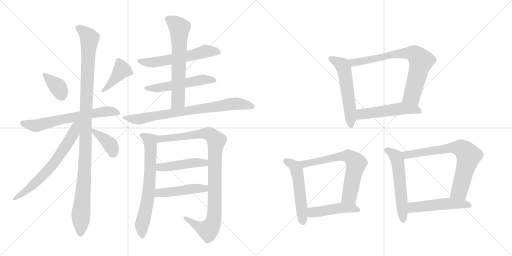
t = 0.00 s
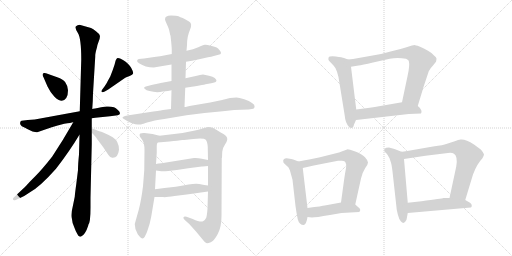
t = 3.41 s
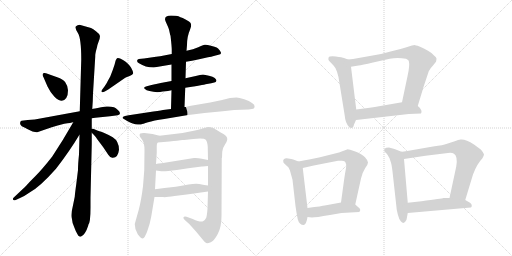
t = 6.81 s
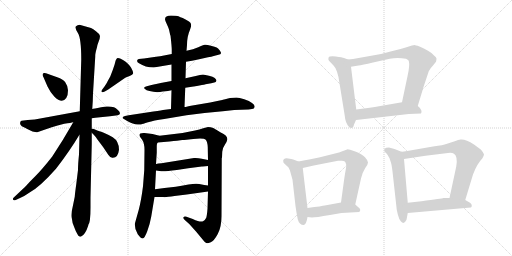
t = 10.22 s
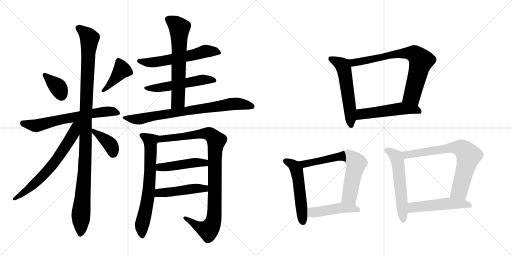
t = 13.62 s
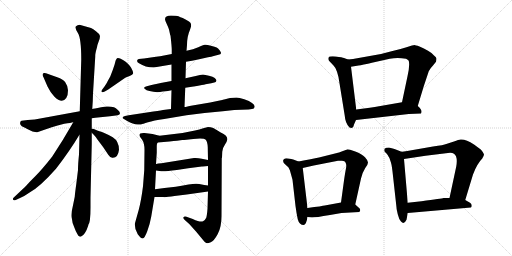
t = 17.03 s

The animated SVG that drew these frames (rendered in a browser with its animation timeline set to each time). Animation: 23 CSS @keyframes rules; one cycle of 17.03 s.

<svg version="1.1" viewBox="0 0 2048 1024" xmlns="http://www.w3.org/2000/svg">
  <g stroke="lightgray" stroke-dasharray="1,1" stroke-width="1" transform="scale(4, 4)">
    <line x1="0" y1="0" x2="256" y2="256"></line>
    <line x1="256" y1="0" x2="0" y2="256"></line>
    <line x1="128" y1="0" x2="128" y2="256"></line>
    <line x1="0" y1="128" x2="256" y2="128"></line>
    <line x1="256" y1="0" x2="512" y2="256"></line>
    <line x1="512" y1="0" x2="256" y2="256"></line>
    <line x1="384" y1="0" x2="384" y2="256"></line>
    <line x1="256" y1="128" x2="512" y2="128"></line>
  </g>
<g transform="scale(1, -1) translate(0, -850)">
   <style type="text/css">
    @keyframes keyframes0 {
      from {
       stroke: black;
       stroke-dashoffset: 363;
       stroke-width: 128;
       }
       54% {
       animation-timing-function: step-end;
       stroke: black;
       stroke-dashoffset: 0;
       stroke-width: 128;
       }
       to {
       stroke: black;
       stroke-width: 1024;
       }
       }
       #make-me-a-hanzi-animation-0 {
         animation: keyframes0 0.545410s both;
         animation-delay: 0.000000s;
         animation-timing-function: linear;
       }
    @keyframes keyframes1 {
      from {
       stroke: black;
       stroke-dashoffset: 406;
       stroke-width: 128;
       }
       57% {
       animation-timing-function: step-end;
       stroke: black;
       stroke-dashoffset: 0;
       stroke-width: 128;
       }
       to {
       stroke: black;
       stroke-width: 1024;
       }
       }
       #make-me-a-hanzi-animation-1 {
         animation: keyframes1 0.580404s both;
         animation-delay: 0.545410s;
         animation-timing-function: linear;
       }
    @keyframes keyframes2 {
      from {
       stroke: black;
       stroke-dashoffset: 639;
       stroke-width: 128;
       }
       68% {
       animation-timing-function: step-end;
       stroke: black;
       stroke-dashoffset: 0;
       stroke-width: 128;
       }
       to {
       stroke: black;
       stroke-width: 1024;
       }
       }
       #make-me-a-hanzi-animation-2 {
         animation: keyframes2 0.770020s both;
         animation-delay: 1.125814s;
         animation-timing-function: linear;
       }
    @keyframes keyframes3 {
      from {
       stroke: black;
       stroke-dashoffset: 1100;
       stroke-width: 128;
       }
       78% {
       animation-timing-function: step-end;
       stroke: black;
       stroke-dashoffset: 0;
       stroke-width: 128;
       }
       to {
       stroke: black;
       stroke-width: 1024;
       }
       }
       #make-me-a-hanzi-animation-3 {
         animation: keyframes3 1.145182s both;
         animation-delay: 1.895833s;
         animation-timing-function: linear;
       }
    @keyframes keyframes4 {
      from {
       stroke: black;
       stroke-dashoffset: 660;
       stroke-width: 128;
       }
       68% {
       animation-timing-function: step-end;
       stroke: black;
       stroke-dashoffset: 0;
       stroke-width: 128;
       }
       to {
       stroke: black;
       stroke-width: 1024;
       }
       }
       #make-me-a-hanzi-animation-4 {
         animation: keyframes4 0.787109s both;
         animation-delay: 3.041016s;
         animation-timing-function: linear;
       }
    @keyframes keyframes5 {
      from {
       stroke: black;
       stroke-dashoffset: 384;
       stroke-width: 128;
       }
       56% {
       animation-timing-function: step-end;
       stroke: black;
       stroke-dashoffset: 0;
       stroke-width: 128;
       }
       to {
       stroke: black;
       stroke-width: 1024;
       }
       }
       #make-me-a-hanzi-animation-5 {
         animation: keyframes5 0.562500s both;
         animation-delay: 3.828125s;
         animation-timing-function: linear;
       }
    @keyframes keyframes6 {
      from {
       stroke: black;
       stroke-dashoffset: 577;
       stroke-width: 128;
       }
       65% {
       animation-timing-function: step-end;
       stroke: black;
       stroke-dashoffset: 0;
       stroke-width: 128;
       }
       to {
       stroke: black;
       stroke-width: 1024;
       }
       }
       #make-me-a-hanzi-animation-6 {
         animation: keyframes6 0.719564s both;
         animation-delay: 4.390625s;
         animation-timing-function: linear;
       }
    @keyframes keyframes7 {
      from {
       stroke: black;
       stroke-dashoffset: 530;
       stroke-width: 128;
       }
       63% {
       animation-timing-function: step-end;
       stroke: black;
       stroke-dashoffset: 0;
       stroke-width: 128;
       }
       to {
       stroke: black;
       stroke-width: 1024;
       }
       }
       #make-me-a-hanzi-animation-7 {
         animation: keyframes7 0.681315s both;
         animation-delay: 5.110189s;
         animation-timing-function: linear;
       }
    @keyframes keyframes8 {
      from {
       stroke: black;
       stroke-dashoffset: 636;
       stroke-width: 128;
       }
       67% {
       animation-timing-function: step-end;
       stroke: black;
       stroke-dashoffset: 0;
       stroke-width: 128;
       }
       to {
       stroke: black;
       stroke-width: 1024;
       }
       }
       #make-me-a-hanzi-animation-8 {
         animation: keyframes8 0.767578s both;
         animation-delay: 5.791504s;
         animation-timing-function: linear;
       }
    @keyframes keyframes9 {
      from {
       stroke: black;
       stroke-dashoffset: 766;
       stroke-width: 128;
       }
       71% {
       animation-timing-function: step-end;
       stroke: black;
       stroke-dashoffset: 0;
       stroke-width: 128;
       }
       to {
       stroke: black;
       stroke-width: 1024;
       }
       }
       #make-me-a-hanzi-animation-9 {
         animation: keyframes9 0.873372s both;
         animation-delay: 6.559082s;
         animation-timing-function: linear;
       }
    @keyframes keyframes10 {
      from {
       stroke: black;
       stroke-dashoffset: 683;
       stroke-width: 128;
       }
       69% {
       animation-timing-function: step-end;
       stroke: black;
       stroke-dashoffset: 0;
       stroke-width: 128;
       }
       to {
       stroke: black;
       stroke-width: 1024;
       }
       }
       #make-me-a-hanzi-animation-10 {
         animation: keyframes10 0.805827s both;
         animation-delay: 7.432454s;
         animation-timing-function: linear;
       }
    @keyframes keyframes11 {
      from {
       stroke: black;
       stroke-dashoffset: 968;
       stroke-width: 128;
       }
       76% {
       animation-timing-function: step-end;
       stroke: black;
       stroke-dashoffset: 0;
       stroke-width: 128;
       }
       to {
       stroke: black;
       stroke-width: 1024;
       }
       }
       #make-me-a-hanzi-animation-11 {
         animation: keyframes11 1.037760s both;
         animation-delay: 8.238281s;
         animation-timing-function: linear;
       }
    @keyframes keyframes12 {
      from {
       stroke: black;
       stroke-dashoffset: 456;
       stroke-width: 128;
       }
       60% {
       animation-timing-function: step-end;
       stroke: black;
       stroke-dashoffset: 0;
       stroke-width: 128;
       }
       to {
       stroke: black;
       stroke-width: 1024;
       }
       }
       #make-me-a-hanzi-animation-12 {
         animation: keyframes12 0.621094s both;
         animation-delay: 9.276042s;
         animation-timing-function: linear;
       }
    @keyframes keyframes13 {
      from {
       stroke: black;
       stroke-dashoffset: 462;
       stroke-width: 128;
       }
       60% {
       animation-timing-function: step-end;
       stroke: black;
       stroke-dashoffset: 0;
       stroke-width: 128;
       }
       to {
       stroke: black;
       stroke-width: 1024;
       }
       }
       #make-me-a-hanzi-animation-13 {
         animation: keyframes13 0.625977s both;
         animation-delay: 9.897135s;
         animation-timing-function: linear;
       }
    @keyframes keyframes14 {
      from {
       stroke: black;
       stroke-dashoffset: 552;
       stroke-width: 128;
       }
       64% {
       animation-timing-function: step-end;
       stroke: black;
       stroke-dashoffset: 0;
       stroke-width: 128;
       }
       to {
       stroke: black;
       stroke-width: 1024;
       }
       }
       #make-me-a-hanzi-animation-14 {
         animation: keyframes14 0.699219s both;
         animation-delay: 10.523112s;
         animation-timing-function: linear;
       }
    @keyframes keyframes15 {
      from {
       stroke: black;
       stroke-dashoffset: 741;
       stroke-width: 128;
       }
       71% {
       animation-timing-function: step-end;
       stroke: black;
       stroke-dashoffset: 0;
       stroke-width: 128;
       }
       to {
       stroke: black;
       stroke-width: 1024;
       }
       }
       #make-me-a-hanzi-animation-15 {
         animation: keyframes15 0.853027s both;
         animation-delay: 11.222331s;
         animation-timing-function: linear;
       }
    @keyframes keyframes16 {
      from {
       stroke: black;
       stroke-dashoffset: 515;
       stroke-width: 128;
       }
       63% {
       animation-timing-function: step-end;
       stroke: black;
       stroke-dashoffset: 0;
       stroke-width: 128;
       }
       to {
       stroke: black;
       stroke-width: 1024;
       }
       }
       #make-me-a-hanzi-animation-16 {
         animation: keyframes16 0.669108s both;
         animation-delay: 12.075358s;
         animation-timing-function: linear;
       }
    @keyframes keyframes17 {
      from {
       stroke: black;
       stroke-dashoffset: 523;
       stroke-width: 128;
       }
       63% {
       animation-timing-function: step-end;
       stroke: black;
       stroke-dashoffset: 0;
       stroke-width: 128;
       }
       to {
       stroke: black;
       stroke-width: 1024;
       }
       }
       #make-me-a-hanzi-animation-17 {
         animation: keyframes17 0.675618s both;
         animation-delay: 12.744466s;
         animation-timing-function: linear;
       }
    @keyframes keyframes18 {
      from {
       stroke: black;
       stroke-dashoffset: 659;
       stroke-width: 128;
       }
       68% {
       animation-timing-function: step-end;
       stroke: black;
       stroke-dashoffset: 0;
       stroke-width: 128;
       }
       to {
       stroke: black;
       stroke-width: 1024;
       }
       }
       #make-me-a-hanzi-animation-18 {
         animation: keyframes18 0.786296s both;
         animation-delay: 13.420085s;
         animation-timing-function: linear;
       }
    @keyframes keyframes19 {
      from {
       stroke: black;
       stroke-dashoffset: 457;
       stroke-width: 128;
       }
       60% {
       animation-timing-function: step-end;
       stroke: black;
       stroke-dashoffset: 0;
       stroke-width: 128;
       }
       to {
       stroke: black;
       stroke-width: 1024;
       }
       }
       #make-me-a-hanzi-animation-19 {
         animation: keyframes19 0.621908s both;
         animation-delay: 14.206380s;
         animation-timing-function: linear;
       }
    @keyframes keyframes20 {
      from {
       stroke: black;
       stroke-dashoffset: 558;
       stroke-width: 128;
       }
       64% {
       animation-timing-function: step-end;
       stroke: black;
       stroke-dashoffset: 0;
       stroke-width: 128;
       }
       to {
       stroke: black;
       stroke-width: 1024;
       }
       }
       #make-me-a-hanzi-animation-20 {
         animation: keyframes20 0.704102s both;
         animation-delay: 14.828288s;
         animation-timing-function: linear;
       }
    @keyframes keyframes21 {
      from {
       stroke: black;
       stroke-dashoffset: 720;
       stroke-width: 128;
       }
       70% {
       animation-timing-function: step-end;
       stroke: black;
       stroke-dashoffset: 0;
       stroke-width: 128;
       }
       to {
       stroke: black;
       stroke-width: 1024;
       }
       }
       #make-me-a-hanzi-animation-21 {
         animation: keyframes21 0.835938s both;
         animation-delay: 15.532389s;
         animation-timing-function: linear;
       }
    @keyframes keyframes22 {
      from {
       stroke: black;
       stroke-dashoffset: 502;
       stroke-width: 128;
       }
       62% {
       animation-timing-function: step-end;
       stroke: black;
       stroke-dashoffset: 0;
       stroke-width: 128;
       }
       to {
       stroke: black;
       stroke-width: 1024;
       }
       }
       #make-me-a-hanzi-animation-22 {
         animation: keyframes22 0.658529s both;
         animation-delay: 16.368327s;
         animation-timing-function: linear;
       }
</style>
<path d="M 184 557 Q 173 560 171 554.5 Q 169 549 174 541 L 190 504 Q 201 481 217 464 Q 248 433 265 458 Q 272 468 272 489 Q 270 509 261 521 Q 252 533 229 541 L 184 557 Z" fill="lightgray"></path> 
<path d="M 431 526 Q 428 518 418 504 L 409 492 Q 404 486 407 482.5 Q 410 479 419 484 L 433 492 L 501 539 Q 506 543 518.5 546.5 Q 531 550 532.5 556 Q 534 562 524.5 579 Q 515 596 492 610 Q 469 624 466 614 Q 463 612 461.5 604 Q 460 596 451 570 L 441 544 L 431 526 Z" fill="lightgray"></path> 
<path d="M 367 377 L 381 379 L 440 385 L 471 389 Q 480 391 480 397 Q 480 403 471.5 410.5 Q 463 418 456 421 Q 435 427 404.5 421.5 Q 374 416 369 414 L 319 405 L 139 372 L 111 370 L 86 367 Q 82 366 80.5 359.5 Q 79 353 87 345 Q 102 339 109 334 L 130 324 Q 145 320 149 321 L 169 328 Q 201 340 257 355 Q 285 359 293 361 L 367 377 Z" fill="lightgray"></path> 
<path d="M 362 19 L 362 60 L 367 273 L 367 319 L 367 335 L 367 377 L 369 414 L 371 445 L 372 476 L 381 624 Q 380 634 388 661 Q 389 670 395 685 Q 401 700 399.5 707.5 Q 398 715 385 724.5 Q 372 734 364 738 L 318 751 Q 310 751 304 745 Q 298 739 311.5 718 Q 325 697 325 612 L 319 405 L 318 310 L 316 232 Q 312 194 312 170 L 305 113 Q 300 78 299 63 L 291 24 Q 282 -11 288 -27 Q 288 -42 299 -64 L 303 -74 Q 310 -88 313.5 -92.5 Q 317 -97 323 -97 Q 341 -90 353 -52 L 353 -50 Q 362 -41 362 19 Z" fill="lightgray"></path> 
<path d="M 293 361 Q 251 287 209 224 Q 169 173 142 146 Q 114 118 109 112 Q 104 106 70 74 L 54 59 Q 51 56 52 52 Q 53 47 63 50 L 78 57 Q 96 64 120 81 Q 161 104 224 175 Q 281 249 317 310 L 318 310 C 363 375 311 393 293 361 Z" fill="lightgray"></path> 
<path d="M 367 319 L 375 311 Q 382 304 389 293 L 413 261 L 433 231 Q 439 221 449 219 Q 472 217 476 251 Q 476 285 451 301 Q 436 310 415 319 Q 393 327 389 328 L 373 335 Q 370 336 367 335 C 352 334 352 334 367 319 Z" fill="lightgray"></path> 
<path d="M 744 603 L 768 607 L 792 612 L 832 621 Q 846 622 855 626 L 874 631 Q 883 633 884 637 Q 885 641 878.5 649.5 Q 872 658 866.5 660.5 Q 861 663 843.5 667.5 Q 826 672 819 671 Q 812 670 793 661.5 Q 774 653 746 647 L 687 634 L 656 628 Q 641 624 624 623 L 576 616 L 565 615 Q 553 614 551 612 Q 544 604 556 597 Q 581 580 615 580 L 686 592 L 744 603 Z" fill="lightgray"></path> 
<path d="M 741 499 L 774 504 Q 775 504 797.5 508 Q 820 512 822 513 L 845 517 L 857 520 Q 864 521 866 527 Q 866 532 859 538 Q 852 544 836 547 L 812 552 Q 802 552 783 546 L 742 537 L 686 526 L 648 519 L 606 510 L 587 505 Q 572 502 578.5 495 Q 585 488 598 486 Q 626 478 651 484 Q 675 486 686 489 L 741 499 Z" fill="lightgray"></path> 
<path d="M 738 422 L 741 499 L 742 537 L 744 603 L 746 647 L 748 670 Q 748 704 760 731 Q 771 757 756 764 Q 741 774 731 778 Q 721 781 714 785 Q 707 788 684 788 Q 660 788 660 773 Q 660 768 667 754 Q 674 739 676 732 L 681 709 L 682 708 Q 687 663 687 652 L 687 634 L 686 592 L 686 526 L 686 489 L 684 414 C 683 384 737 392 738 422 Z" fill="lightgray"></path> 
<path d="M 920 458 L 884 449 Q 869 445 817 436 L 764 427 Q 741 422 740 422 L 738 422 L 684 414 L 652 410 Q 636 407 594 401 L 515 389 L 500 386 Q 484 381 494 375 Q 523 356 541 353.5 Q 559 351 564.5 352.5 Q 570 354 592 361 Q 614 368 657 374 L 746 389 L 818 398 L 891 405 L 937 410 L 994 412 L 1008 414 Q 1017 414 1018.5 422.5 Q 1020 431 1008 438 Q 998 446 977 453 Q 956 460 946 460 L 920 458 Z" fill="lightgray"></path> 
<path d="M 638 307 L 610 314 L 578 318 Q 569 319 561 316 Q 553 309 568 292 Q 578 277 578 251 L 577 169 L 572 105 Q 565 49 555 11 L 539 -46 Q 539 -69 551 -87 Q 563 -104 571 -104 Q 578 -104 589 -75 Q 600 -45 605 -16 L 618 62 L 620 93 L 624 168 L 624 194 L 627 239 L 627 267 Q 627 276 631 280 C 639 307 639 307 638 307 Z" fill="lightgray"></path> 
<path d="M 889 243 Q 891 260 900 272 Q 908 284 909 291 Q 912 307 883 320 Q 862 333 853 338 Q 843 342 832 342 L 813 337 Q 798 331 780 328 L 730 318 L 638 307 C 608 303 601 277 631 280 L 678 284 Q 696 286 708 287 L 729 290 Q 736 290 746 291 L 773 294 Q 815 299 823 291 Q 830 283 831 261 L 832 210 L 832 186 L 832 108 L 832 84 L 830 15 Q 828 -11 825 -21 Q 821 -30 812 -35 Q 802 -40 771 -26 L 746 -17 Q 736 -15 734 -19 Q 731 -22 739 -30 L 757 -46 L 784 -76 L 813 -111 Q 819 -120 825 -122 Q 830 -124 843 -119 Q 856 -114 871 -86 Q 886 -58 886 -15 L 887 217 L 888 220 L 889 243 Z" fill="lightgray"></path> 
<path d="M 624 168 L 645 165 Q 656 163 707 170 L 753 177 L 807 184 L 811 184 L 832 186 C 862 189 861 204 832 210 L 807 215 Q 791 219 776 218 L 646 197 Q 632 196 624 194 C 595 188 594 172 624 168 Z" fill="lightgray"></path> 
<path d="M 618 62 L 652 62 Q 661 60 698 66 L 747 72 L 832 84 C 862 88 862 104 832 108 L 817 110 L 797 114 Q 783 117 754 112 Q 725 106 703 103 L 658 98 L 620 93 C 590 89 588 62 618 62 Z" fill="lightgray"></path> 
<path d="M 1392 612 L 1376 618 Q 1370 621 1343 624 Q 1317 627 1314 619 Q 1312 612 1316 607 L 1334 588 Q 1341 582 1348 563 Q 1355 543 1358 517 L 1379 387 Q 1381 357 1398 340 L 1406 338 L 1412 341 Q 1414 343 1416 352 L 1424 370 L 1425 412 L 1404 583 C 1401 609 1401 609 1392 612 Z" fill="lightgray"></path> 
<path d="M 1671 426 L 1695 505 L 1715 565 Q 1720 576 1732 588 L 1744 603 Q 1746 610 1746 616 Q 1746 621 1736 628 Q 1730 637 1712 647 Q 1696 657 1678 664 Q 1661 670 1657 670 Q 1654 670 1626 661 Q 1598 652 1566 645 L 1524 634 L 1412 614 L 1392 612 C 1362 609 1374 578 1404 583 L 1434 588 Q 1448 590 1492 600 L 1559 615 Q 1590 622 1624 615 Q 1629 613 1635 607 Q 1640 588 1630 545 L 1608 441 C 1602 412 1662 397 1671 426 Z" fill="lightgray"></path> 
<path d="M 1424 370 L 1635 394 L 1684 396 L 1686 402 Q 1687 413 1671 426 C 1649 446 1638 446 1608 441 L 1516 425 Q 1501 422 1479 419 L 1425 412 C 1395 408 1394 367 1424 370 Z" fill="lightgray"></path> 
<path d="M 1194 204 L 1173 212 Q 1167 214 1153 216 Q 1140 218 1137 214 Q 1131 211 1133 205 Q 1132 200 1138 195 L 1150 184 Q 1157 179 1162 160 L 1170 131 L 1182 26 Q 1186 -4 1191 -27 Q 1197 -50 1215 -50 Q 1226 -46 1230 -18 L 1230 18 L 1211 178 C 1209 198 1209 198 1194 204 Z" fill="lightgray"></path> 
<path d="M 1421 32 L 1444 136 Q 1451 163 1461 178 Q 1472 192 1472 200 Q 1472 208 1460 221 Q 1448 234 1421 244 Q 1395 253 1391 253 L 1372 246 Q 1356 239 1340 236 L 1276 220 Q 1249 214 1194 204 C 1164 199 1182 171 1211 178 L 1255 188 L 1352 207 Q 1357 208 1368 207 Q 1380 206 1382 200 Q 1387 192 1384 177 Q 1381 162 1376 128 L 1364 40 C 1360 10 1415 3 1421 32 Z" fill="lightgray"></path> 
<path d="M 1366 -2 L 1437 2 Q 1447 12 1432 22 L 1421 32 C 1404 47 1394 45 1364 40 L 1299 28 Q 1291 26 1230 18 C 1200 14 1200 -15 1230 -18 L 1248 -20 Q 1262 -20 1320 -10 L 1366 -2 Z" fill="lightgray"></path> 
<path d="M 1606 243 L 1578 254 Q 1567 258 1556 260 Q 1543 260 1538 255 Q 1536 249 1538 244 L 1547 235 Q 1551 230 1554 224 Q 1558 220 1561 208 Q 1566 198 1570 164 L 1586 20 Q 1586 14 1591 -7 Q 1596 -28 1604 -36 Q 1616 -50 1626 -29 L 1631 -2 L 1631 39 L 1616 214 C 1614 240 1614 240 1606 243 Z" fill="lightgray"></path> 
<path d="M 1732 264 L 1629 246 Q 1609 242 1606 243 C 1576 240 1586 210 1616 214 L 1702 227 L 1792 238 Q 1808 240 1816 235 Q 1832 224 1825 184 L 1798 58 C 1792 29 1852 21 1861 50 L 1892 152 Q 1908 195 1929 216 Q 1936 229 1936 232 Q 1936 234 1931 242 Q 1926 249 1923 252 L 1896 272 Q 1864 293 1844 292 Q 1837 293 1816 284 L 1785 274 Q 1776 270 1732 264 Z" fill="lightgray"></path> 
<path d="M 1631 -2 L 1883 20 Q 1887 21 1887 28 Q 1887 35 1880 39 L 1861 50 L 1798 58 L 1774 58 Q 1768 56 1686 45 L 1631 39 C 1601 36 1601 -5 1631 -2 Z" fill="lightgray"></path> 
      <clipPath id="make-me-a-hanzi-clip-0">
      <path d="M 184 557 Q 173 560 171 554.5 Q 169 549 174 541 L 190 504 Q 201 481 217 464 Q 248 433 265 458 Q 272 468 272 489 Q 270 509 261 521 Q 252 533 229 541 L 184 557 Z" fill="lightgray"></path>
      </clipPath>
      <path clip-path="url(#make-me-a-hanzi-clip-0)" d="M 179 549 L 233 500 L 246 468 " fill="none" id="make-me-a-hanzi-animation-0" stroke-dasharray="235 470" stroke-linecap="round"></path>

      <clipPath id="make-me-a-hanzi-clip-1">
      <path d="M 431 526 Q 428 518 418 504 L 409 492 Q 404 486 407 482.5 Q 410 479 419 484 L 433 492 L 501 539 Q 506 543 518.5 546.5 Q 531 550 532.5 556 Q 534 562 524.5 579 Q 515 596 492 610 Q 469 624 466 614 Q 463 612 461.5 604 Q 460 596 451 570 L 441 544 L 431 526 Z" fill="lightgray"></path>
      </clipPath>
      <path clip-path="url(#make-me-a-hanzi-clip-1)" d="M 523 559 L 488 571 L 413 486 " fill="none" id="make-me-a-hanzi-animation-1" stroke-dasharray="278 556" stroke-linecap="round"></path>

      <clipPath id="make-me-a-hanzi-clip-2">
      <path d="M 367 377 L 381 379 L 440 385 L 471 389 Q 480 391 480 397 Q 480 403 471.5 410.5 Q 463 418 456 421 Q 435 427 404.5 421.5 Q 374 416 369 414 L 319 405 L 139 372 L 111 370 L 86 367 Q 82 366 80.5 359.5 Q 79 353 87 345 Q 102 339 109 334 L 130 324 Q 145 320 149 321 L 169 328 Q 201 340 257 355 Q 285 359 293 361 L 367 377 Z" fill="lightgray"></path>
      </clipPath>
      <path clip-path="url(#make-me-a-hanzi-clip-2)" d="M 93 356 L 142 347 L 366 396 L 437 405 L 469 400 " fill="none" id="make-me-a-hanzi-animation-2" stroke-dasharray="511 1022" stroke-linecap="round"></path>

      <clipPath id="make-me-a-hanzi-clip-3">
      <path d="M 362 19 L 362 60 L 367 273 L 367 319 L 367 335 L 367 377 L 369 414 L 371 445 L 372 476 L 381 624 Q 380 634 388 661 Q 389 670 395 685 Q 401 700 399.5 707.5 Q 398 715 385 724.5 Q 372 734 364 738 L 318 751 Q 310 751 304 745 Q 298 739 311.5 718 Q 325 697 325 612 L 319 405 L 318 310 L 316 232 Q 312 194 312 170 L 305 113 Q 300 78 299 63 L 291 24 Q 282 -11 288 -27 Q 288 -42 299 -64 L 303 -74 Q 310 -88 313.5 -92.5 Q 317 -97 323 -97 Q 341 -90 353 -52 L 353 -50 Q 362 -41 362 19 Z" fill="lightgray"></path>
      </clipPath>
      <path clip-path="url(#make-me-a-hanzi-clip-3)" d="M 315 739 L 358 697 L 342 381 L 342 236 L 322 -86 " fill="none" id="make-me-a-hanzi-animation-3" stroke-dasharray="972 1944" stroke-linecap="round"></path>

      <clipPath id="make-me-a-hanzi-clip-4">
      <path d="M 293 361 Q 251 287 209 224 Q 169 173 142 146 Q 114 118 109 112 Q 104 106 70 74 L 54 59 Q 51 56 52 52 Q 53 47 63 50 L 78 57 Q 96 64 120 81 Q 161 104 224 175 Q 281 249 317 310 L 318 310 C 363 375 311 393 293 361 Z" fill="lightgray"></path>
      </clipPath>
      <path clip-path="url(#make-me-a-hanzi-clip-4)" d="M 313 360 L 281 294 L 213 194 L 143 120 L 58 54 " fill="none" id="make-me-a-hanzi-animation-4" stroke-dasharray="532 1064" stroke-linecap="round"></path>

      <clipPath id="make-me-a-hanzi-clip-5">
      <path d="M 367 319 L 375 311 Q 382 304 389 293 L 413 261 L 433 231 Q 439 221 449 219 Q 472 217 476 251 Q 476 285 451 301 Q 436 310 415 319 Q 393 327 389 328 L 373 335 Q 370 336 367 335 C 352 334 352 334 367 319 Z" fill="lightgray"></path>
      </clipPath>
      <path clip-path="url(#make-me-a-hanzi-clip-5)" d="M 370 331 L 438 275 L 452 238 " fill="none" id="make-me-a-hanzi-animation-5" stroke-dasharray="256 512" stroke-linecap="round"></path>

      <clipPath id="make-me-a-hanzi-clip-6">
      <path d="M 744 603 L 768 607 L 792 612 L 832 621 Q 846 622 855 626 L 874 631 Q 883 633 884 637 Q 885 641 878.5 649.5 Q 872 658 866.5 660.5 Q 861 663 843.5 667.5 Q 826 672 819 671 Q 812 670 793 661.5 Q 774 653 746 647 L 687 634 L 656 628 Q 641 624 624 623 L 576 616 L 565 615 Q 553 614 551 612 Q 544 604 556 597 Q 581 580 615 580 L 686 592 L 744 603 Z" fill="lightgray"></path>
      </clipPath>
      <path clip-path="url(#make-me-a-hanzi-clip-6)" d="M 560 607 L 581 600 L 619 601 L 831 646 L 875 641 " fill="none" id="make-me-a-hanzi-animation-6" stroke-dasharray="449 898" stroke-linecap="round"></path>

      <clipPath id="make-me-a-hanzi-clip-7">
      <path d="M 741 499 L 774 504 Q 775 504 797.5 508 Q 820 512 822 513 L 845 517 L 857 520 Q 864 521 866 527 Q 866 532 859 538 Q 852 544 836 547 L 812 552 Q 802 552 783 546 L 742 537 L 686 526 L 648 519 L 606 510 L 587 505 Q 572 502 578.5 495 Q 585 488 598 486 Q 626 478 651 484 Q 675 486 686 489 L 741 499 Z" fill="lightgray"></path>
      </clipPath>
      <path clip-path="url(#make-me-a-hanzi-clip-7)" d="M 586 497 L 657 502 L 814 532 L 857 529 " fill="none" id="make-me-a-hanzi-animation-7" stroke-dasharray="402 804" stroke-linecap="round"></path>

      <clipPath id="make-me-a-hanzi-clip-8">
      <path d="M 738 422 L 741 499 L 742 537 L 744 603 L 746 647 L 748 670 Q 748 704 760 731 Q 771 757 756 764 Q 741 774 731 778 Q 721 781 714 785 Q 707 788 684 788 Q 660 788 660 773 Q 660 768 667 754 Q 674 739 676 732 L 681 709 L 682 708 Q 687 663 687 652 L 687 634 L 686 592 L 686 526 L 686 489 L 684 414 C 683 384 737 392 738 422 Z" fill="lightgray"></path>
      </clipPath>
      <path clip-path="url(#make-me-a-hanzi-clip-8)" d="M 675 773 L 713 743 L 718 718 L 712 445 L 690 421 " fill="none" id="make-me-a-hanzi-animation-8" stroke-dasharray="508 1016" stroke-linecap="round"></path>

      <clipPath id="make-me-a-hanzi-clip-9">
      <path d="M 920 458 L 884 449 Q 869 445 817 436 L 764 427 Q 741 422 740 422 L 738 422 L 684 414 L 652 410 Q 636 407 594 401 L 515 389 L 500 386 Q 484 381 494 375 Q 523 356 541 353.5 Q 559 351 564.5 352.5 Q 570 354 592 361 Q 614 368 657 374 L 746 389 L 818 398 L 891 405 L 937 410 L 994 412 L 1008 414 Q 1017 414 1018.5 422.5 Q 1020 431 1008 438 Q 998 446 977 453 Q 956 460 946 460 L 920 458 Z" fill="lightgray"></path>
      </clipPath>
      <path clip-path="url(#make-me-a-hanzi-clip-9)" d="M 504 376 L 563 374 L 920 433 L 962 435 L 1008 424 " fill="none" id="make-me-a-hanzi-animation-9" stroke-dasharray="638 1276" stroke-linecap="round"></path>

      <clipPath id="make-me-a-hanzi-clip-10">
      <path d="M 638 307 L 610 314 L 578 318 Q 569 319 561 316 Q 553 309 568 292 Q 578 277 578 251 L 577 169 L 572 105 Q 565 49 555 11 L 539 -46 Q 539 -69 551 -87 Q 563 -104 571 -104 Q 578 -104 589 -75 Q 600 -45 605 -16 L 618 62 L 620 93 L 624 168 L 624 194 L 627 239 L 627 267 Q 627 276 631 280 C 639 307 639 307 638 307 Z" fill="lightgray"></path>
      </clipPath>
      <path clip-path="url(#make-me-a-hanzi-clip-10)" d="M 567 310 L 602 286 L 597 102 L 567 -51 L 569 -96 " fill="none" id="make-me-a-hanzi-animation-10" stroke-dasharray="555 1110" stroke-linecap="round"></path>

      <clipPath id="make-me-a-hanzi-clip-11">
      <path d="M 889 243 Q 891 260 900 272 Q 908 284 909 291 Q 912 307 883 320 Q 862 333 853 338 Q 843 342 832 342 L 813 337 Q 798 331 780 328 L 730 318 L 638 307 C 608 303 601 277 631 280 L 678 284 Q 696 286 708 287 L 729 290 Q 736 290 746 291 L 773 294 Q 815 299 823 291 Q 830 283 831 261 L 832 210 L 832 186 L 832 108 L 832 84 L 830 15 Q 828 -11 825 -21 Q 821 -30 812 -35 Q 802 -40 771 -26 L 746 -17 Q 736 -15 734 -19 Q 731 -22 739 -30 L 757 -46 L 784 -76 L 813 -111 Q 819 -120 825 -122 Q 830 -124 843 -119 Q 856 -114 871 -86 Q 886 -58 886 -15 L 887 217 L 888 220 L 889 243 Z" fill="lightgray"></path>
      </clipPath>
      <path clip-path="url(#make-me-a-hanzi-clip-11)" d="M 638 285 L 649 295 L 815 316 L 839 313 L 865 287 L 859 217 L 857 -7 L 849 -47 L 833 -70 L 827 -70 L 795 -57 L 740 -22 " fill="none" id="make-me-a-hanzi-animation-11" stroke-dasharray="840 1680" stroke-linecap="round"></path>

      <clipPath id="make-me-a-hanzi-clip-12">
      <path d="M 624 168 L 645 165 Q 656 163 707 170 L 753 177 L 807 184 L 811 184 L 832 186 C 862 189 861 204 832 210 L 807 215 Q 791 219 776 218 L 646 197 Q 632 196 624 194 C 595 188 594 172 624 168 Z" fill="lightgray"></path>
      </clipPath>
      <path clip-path="url(#make-me-a-hanzi-clip-12)" d="M 630 188 L 650 181 L 783 200 L 809 200 L 826 192 " fill="none" id="make-me-a-hanzi-animation-12" stroke-dasharray="328 656" stroke-linecap="round"></path>

      <clipPath id="make-me-a-hanzi-clip-13">
      <path d="M 618 62 L 652 62 Q 661 60 698 66 L 747 72 L 832 84 C 862 88 862 104 832 108 L 817 110 L 797 114 Q 783 117 754 112 Q 725 106 703 103 L 658 98 L 620 93 C 590 89 588 62 618 62 Z" fill="lightgray"></path>
      </clipPath>
      <path clip-path="url(#make-me-a-hanzi-clip-13)" d="M 624 69 L 641 79 L 780 96 L 818 96 L 824 90 " fill="none" id="make-me-a-hanzi-animation-13" stroke-dasharray="334 668" stroke-linecap="round"></path>

      <clipPath id="make-me-a-hanzi-clip-14">
      <path d="M 1392 612 L 1376 618 Q 1370 621 1343 624 Q 1317 627 1314 619 Q 1312 612 1316 607 L 1334 588 Q 1341 582 1348 563 Q 1355 543 1358 517 L 1379 387 Q 1381 357 1398 340 L 1406 338 L 1412 341 Q 1414 343 1416 352 L 1424 370 L 1425 412 L 1404 583 C 1401 609 1401 609 1392 612 Z" fill="lightgray"></path>
      </clipPath>
      <path clip-path="url(#make-me-a-hanzi-clip-14)" d="M 1323 614 L 1365 593 L 1374 579 L 1396 448 L 1404 349 " fill="none" id="make-me-a-hanzi-animation-14" stroke-dasharray="424 848" stroke-linecap="round"></path>

      <clipPath id="make-me-a-hanzi-clip-15">
      <path d="M 1671 426 L 1695 505 L 1715 565 Q 1720 576 1732 588 L 1744 603 Q 1746 610 1746 616 Q 1746 621 1736 628 Q 1730 637 1712 647 Q 1696 657 1678 664 Q 1661 670 1657 670 Q 1654 670 1626 661 Q 1598 652 1566 645 L 1524 634 L 1412 614 L 1392 612 C 1362 609 1374 578 1404 583 L 1434 588 Q 1448 590 1492 600 L 1559 615 Q 1590 622 1624 615 Q 1629 613 1635 607 Q 1640 588 1630 545 L 1608 441 C 1602 412 1662 397 1671 426 Z" fill="lightgray"></path>
      </clipPath>
      <path clip-path="url(#make-me-a-hanzi-clip-15)" d="M 1398 606 L 1413 599 L 1609 637 L 1660 633 L 1684 607 L 1681 593 L 1649 469 L 1616 447 " fill="none" id="make-me-a-hanzi-animation-15" stroke-dasharray="613 1226" stroke-linecap="round"></path>

      <clipPath id="make-me-a-hanzi-clip-16">
      <path d="M 1424 370 L 1635 394 L 1684 396 L 1686 402 Q 1687 413 1671 426 C 1649 446 1638 446 1608 441 L 1516 425 Q 1501 422 1479 419 L 1425 412 C 1395 408 1394 367 1424 370 Z" fill="lightgray"></path>
      </clipPath>
      <path clip-path="url(#make-me-a-hanzi-clip-16)" d="M 1431 377 L 1446 393 L 1604 416 L 1661 412 L 1678 401 " fill="none" id="make-me-a-hanzi-animation-16" stroke-dasharray="387 774" stroke-linecap="round"></path>

      <clipPath id="make-me-a-hanzi-clip-17">
      <path d="M 1194 204 L 1173 212 Q 1167 214 1153 216 Q 1140 218 1137 214 Q 1131 211 1133 205 Q 1132 200 1138 195 L 1150 184 Q 1157 179 1162 160 L 1170 131 L 1182 26 Q 1186 -4 1191 -27 Q 1197 -50 1215 -50 Q 1226 -46 1230 -18 L 1230 18 L 1211 178 C 1209 198 1209 198 1194 204 Z" fill="lightgray"></path>
      </clipPath>
      <path clip-path="url(#make-me-a-hanzi-clip-17)" d="M 1144 205 L 1171 191 L 1187 168 L 1212 -39 " fill="none" id="make-me-a-hanzi-animation-17" stroke-dasharray="395 790" stroke-linecap="round"></path>

      <clipPath id="make-me-a-hanzi-clip-18">
      <path d="M 1421 32 L 1444 136 Q 1451 163 1461 178 Q 1472 192 1472 200 Q 1472 208 1460 221 Q 1448 234 1421 244 Q 1395 253 1391 253 L 1372 246 Q 1356 239 1340 236 L 1276 220 Q 1249 214 1194 204 C 1164 199 1182 171 1211 178 L 1255 188 L 1352 207 Q 1357 208 1368 207 Q 1380 206 1382 200 Q 1387 192 1384 177 Q 1381 162 1376 128 L 1364 40 C 1360 10 1415 3 1421 32 Z" fill="lightgray"></path>
      </clipPath>
      <path clip-path="url(#make-me-a-hanzi-clip-18)" d="M 1204 201 L 1217 193 L 1349 223 L 1402 221 L 1425 197 L 1424 191 L 1398 66 L 1372 46 " fill="none" id="make-me-a-hanzi-animation-18" stroke-dasharray="531 1062" stroke-linecap="round"></path>

      <clipPath id="make-me-a-hanzi-clip-19">
      <path d="M 1366 -2 L 1437 2 Q 1447 12 1432 22 L 1421 32 C 1404 47 1394 45 1364 40 L 1299 28 Q 1291 26 1230 18 C 1200 14 1200 -15 1230 -18 L 1248 -20 Q 1262 -20 1320 -10 L 1366 -2 Z" fill="lightgray"></path>
      </clipPath>
      <path clip-path="url(#make-me-a-hanzi-clip-19)" d="M 1235 -12 L 1249 0 L 1361 19 L 1429 11 " fill="none" id="make-me-a-hanzi-animation-19" stroke-dasharray="329 658" stroke-linecap="round"></path>

      <clipPath id="make-me-a-hanzi-clip-20">
      <path d="M 1606 243 L 1578 254 Q 1567 258 1556 260 Q 1543 260 1538 255 Q 1536 249 1538 244 L 1547 235 Q 1551 230 1554 224 Q 1558 220 1561 208 Q 1566 198 1570 164 L 1586 20 Q 1586 14 1591 -7 Q 1596 -28 1604 -36 Q 1616 -50 1626 -29 L 1631 -2 L 1631 39 L 1616 214 C 1614 240 1614 240 1606 243 Z" fill="lightgray"></path>
      </clipPath>
      <path clip-path="url(#make-me-a-hanzi-clip-20)" d="M 1545 250 L 1577 231 L 1591 204 L 1614 -29 " fill="none" id="make-me-a-hanzi-animation-20" stroke-dasharray="430 860" stroke-linecap="round"></path>

      <clipPath id="make-me-a-hanzi-clip-21">
      <path d="M 1732 264 L 1629 246 Q 1609 242 1606 243 C 1576 240 1586 210 1616 214 L 1702 227 L 1792 238 Q 1808 240 1816 235 Q 1832 224 1825 184 L 1798 58 C 1792 29 1852 21 1861 50 L 1892 152 Q 1908 195 1929 216 Q 1936 229 1936 232 Q 1936 234 1931 242 Q 1926 249 1923 252 L 1896 272 Q 1864 293 1844 292 Q 1837 293 1816 284 L 1785 274 Q 1776 270 1732 264 Z" fill="lightgray"></path>
      </clipPath>
      <path clip-path="url(#make-me-a-hanzi-clip-21)" d="M 1610 236 L 1635 231 L 1818 260 L 1835 260 L 1857 248 L 1875 227 L 1841 96 L 1837 86 L 1807 63 " fill="none" id="make-me-a-hanzi-animation-21" stroke-dasharray="592 1184" stroke-linecap="round"></path>

      <clipPath id="make-me-a-hanzi-clip-22">
      <path d="M 1631 -2 L 1883 20 Q 1887 21 1887 28 Q 1887 35 1880 39 L 1861 50 L 1798 58 L 1774 58 Q 1768 56 1686 45 L 1631 39 C 1601 36 1601 -5 1631 -2 Z" fill="lightgray"></path>
      </clipPath>
      <path clip-path="url(#make-me-a-hanzi-clip-22)" d="M 1638 5 L 1653 20 L 1770 34 L 1851 35 L 1876 29 " fill="none" id="make-me-a-hanzi-animation-22" stroke-dasharray="374 748" stroke-linecap="round"></path>

</g>
</svg>
